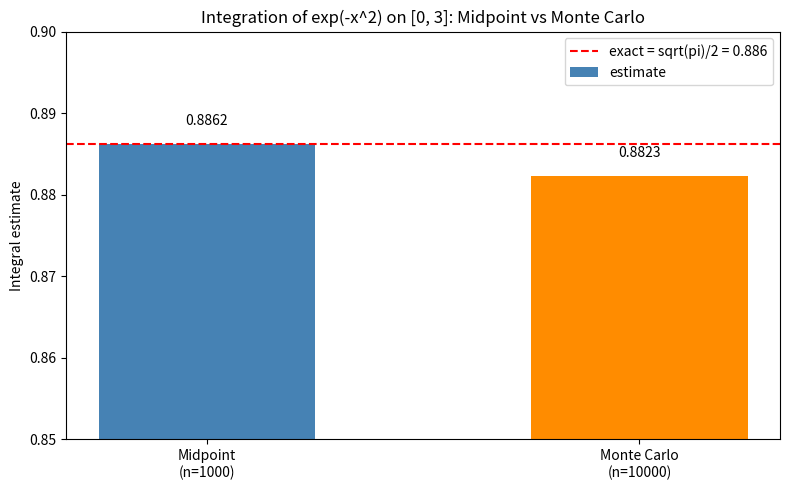

The script that saved this image: (Note: this script raises an exception after producing the figure.)
import matplotlib
matplotlib.use("Agg")
import matplotlib.pyplot as plt
import numpy as np

# Function to integrate
def f(x):
    return np.exp(-x**2)

# Integration domain and exact reference value
x1, x2 = 0.0, 3.0
exact = np.sqrt(np.pi) / 2  # exact integral of exp(-x^2) over [0, inf)

# ---- Deterministic midpoint rule ----
# Split [x1, x2] into n equal subintervals and evaluate f at each midpoint.
n_mid = 1000
h = (x2 - x1) / n_mid                     # width of each subinterval
midpoints = x1 + (np.arange(n_mid) + 0.5) * h  # centers of the subintervals
midpoint_estimate = h * np.sum(f(midpoints))   # sum of f * width

# ---- Monte Carlo integration by uniform sampling ----
# Draw n uniform points on [x1, x2]; I = (x2 - x1)/n * sum f(x_i).
rng = np.random.default_rng(1)            # seed 1 for reproducibility
n_mc = int(1e4)
samples = rng.uniform(x1, x2, n_mc)       # uniform random samples
mc_estimate = (x2 - x1) / n_mc * np.sum(f(samples))  # MC estimator

# ---- Errors relative to the exact value ----
midpoint_error = abs(midpoint_estimate - exact)
mc_error = abs(mc_estimate - exact)

# ---- Separate check: both land near sqrt(pi)/2 ----
tol = 1e-2
midpoint_near = midpoint_error < tol
mc_near = mc_error < tol
check_passed = midpoint_near and mc_near

# ---- Print results ----
print(f"Exact value sqrt(pi)/2:            {exact:.6f}")
print(f"Midpoint rule estimate (n=1000):   {midpoint_estimate:.6f}")
print(f"Monte Carlo estimate (n=10000):    {mc_estimate:.6f}")
print(f"Midpoint rule absolute error:      {midpoint_error:.6e}")
print(f"Monte Carlo absolute error:        {mc_error:.6e}")
print(f"Midpoint near sqrt(pi)/2 (tol {tol}): {midpoint_near}")
print(f"Monte Carlo near sqrt(pi)/2 (tol {tol}): {mc_near}")
print(f"Check passed (both near 0.886):    {check_passed}")
# One-sentence explanation:
print("Explanation: Because both independent estimators fall within a small "
      "tolerance of the analytic value sqrt(pi)/2, the agreement confirms that "
      "each method is correctly computing the same integral.")

# ---- Plot ----
fig, ax = plt.subplots(figsize=(8, 5))
methods = ["Midpoint\n(n=1000)", "Monte Carlo\n(n=10000)"]
estimates = [midpoint_estimate, mc_estimate]
ax.bar(methods, estimates, color=["steelblue", "darkorange"], width=0.5,
       label="estimate")
ax.axhline(exact, color="red", linestyle="--",
           label=f"exact = sqrt(pi)/2 = {exact:.3f}")
for i, est in enumerate(estimates):
    ax.text(i, est + 0.002, f"{est:.4f}", ha="center", va="bottom")
ax.set_ylabel("Integral estimate")
ax.set_title("Integration of exp(-x^2) on [0, 3]: Midpoint vs Monte Carlo")
ax.set_ylim(0.85, 0.90)
ax.legend()
fig.tight_layout()
plt.savefig("/Users/lvmy/neu/teaching/numericalR/numericalR/recipe-eval/gen/8A.3.1_s2.png")
